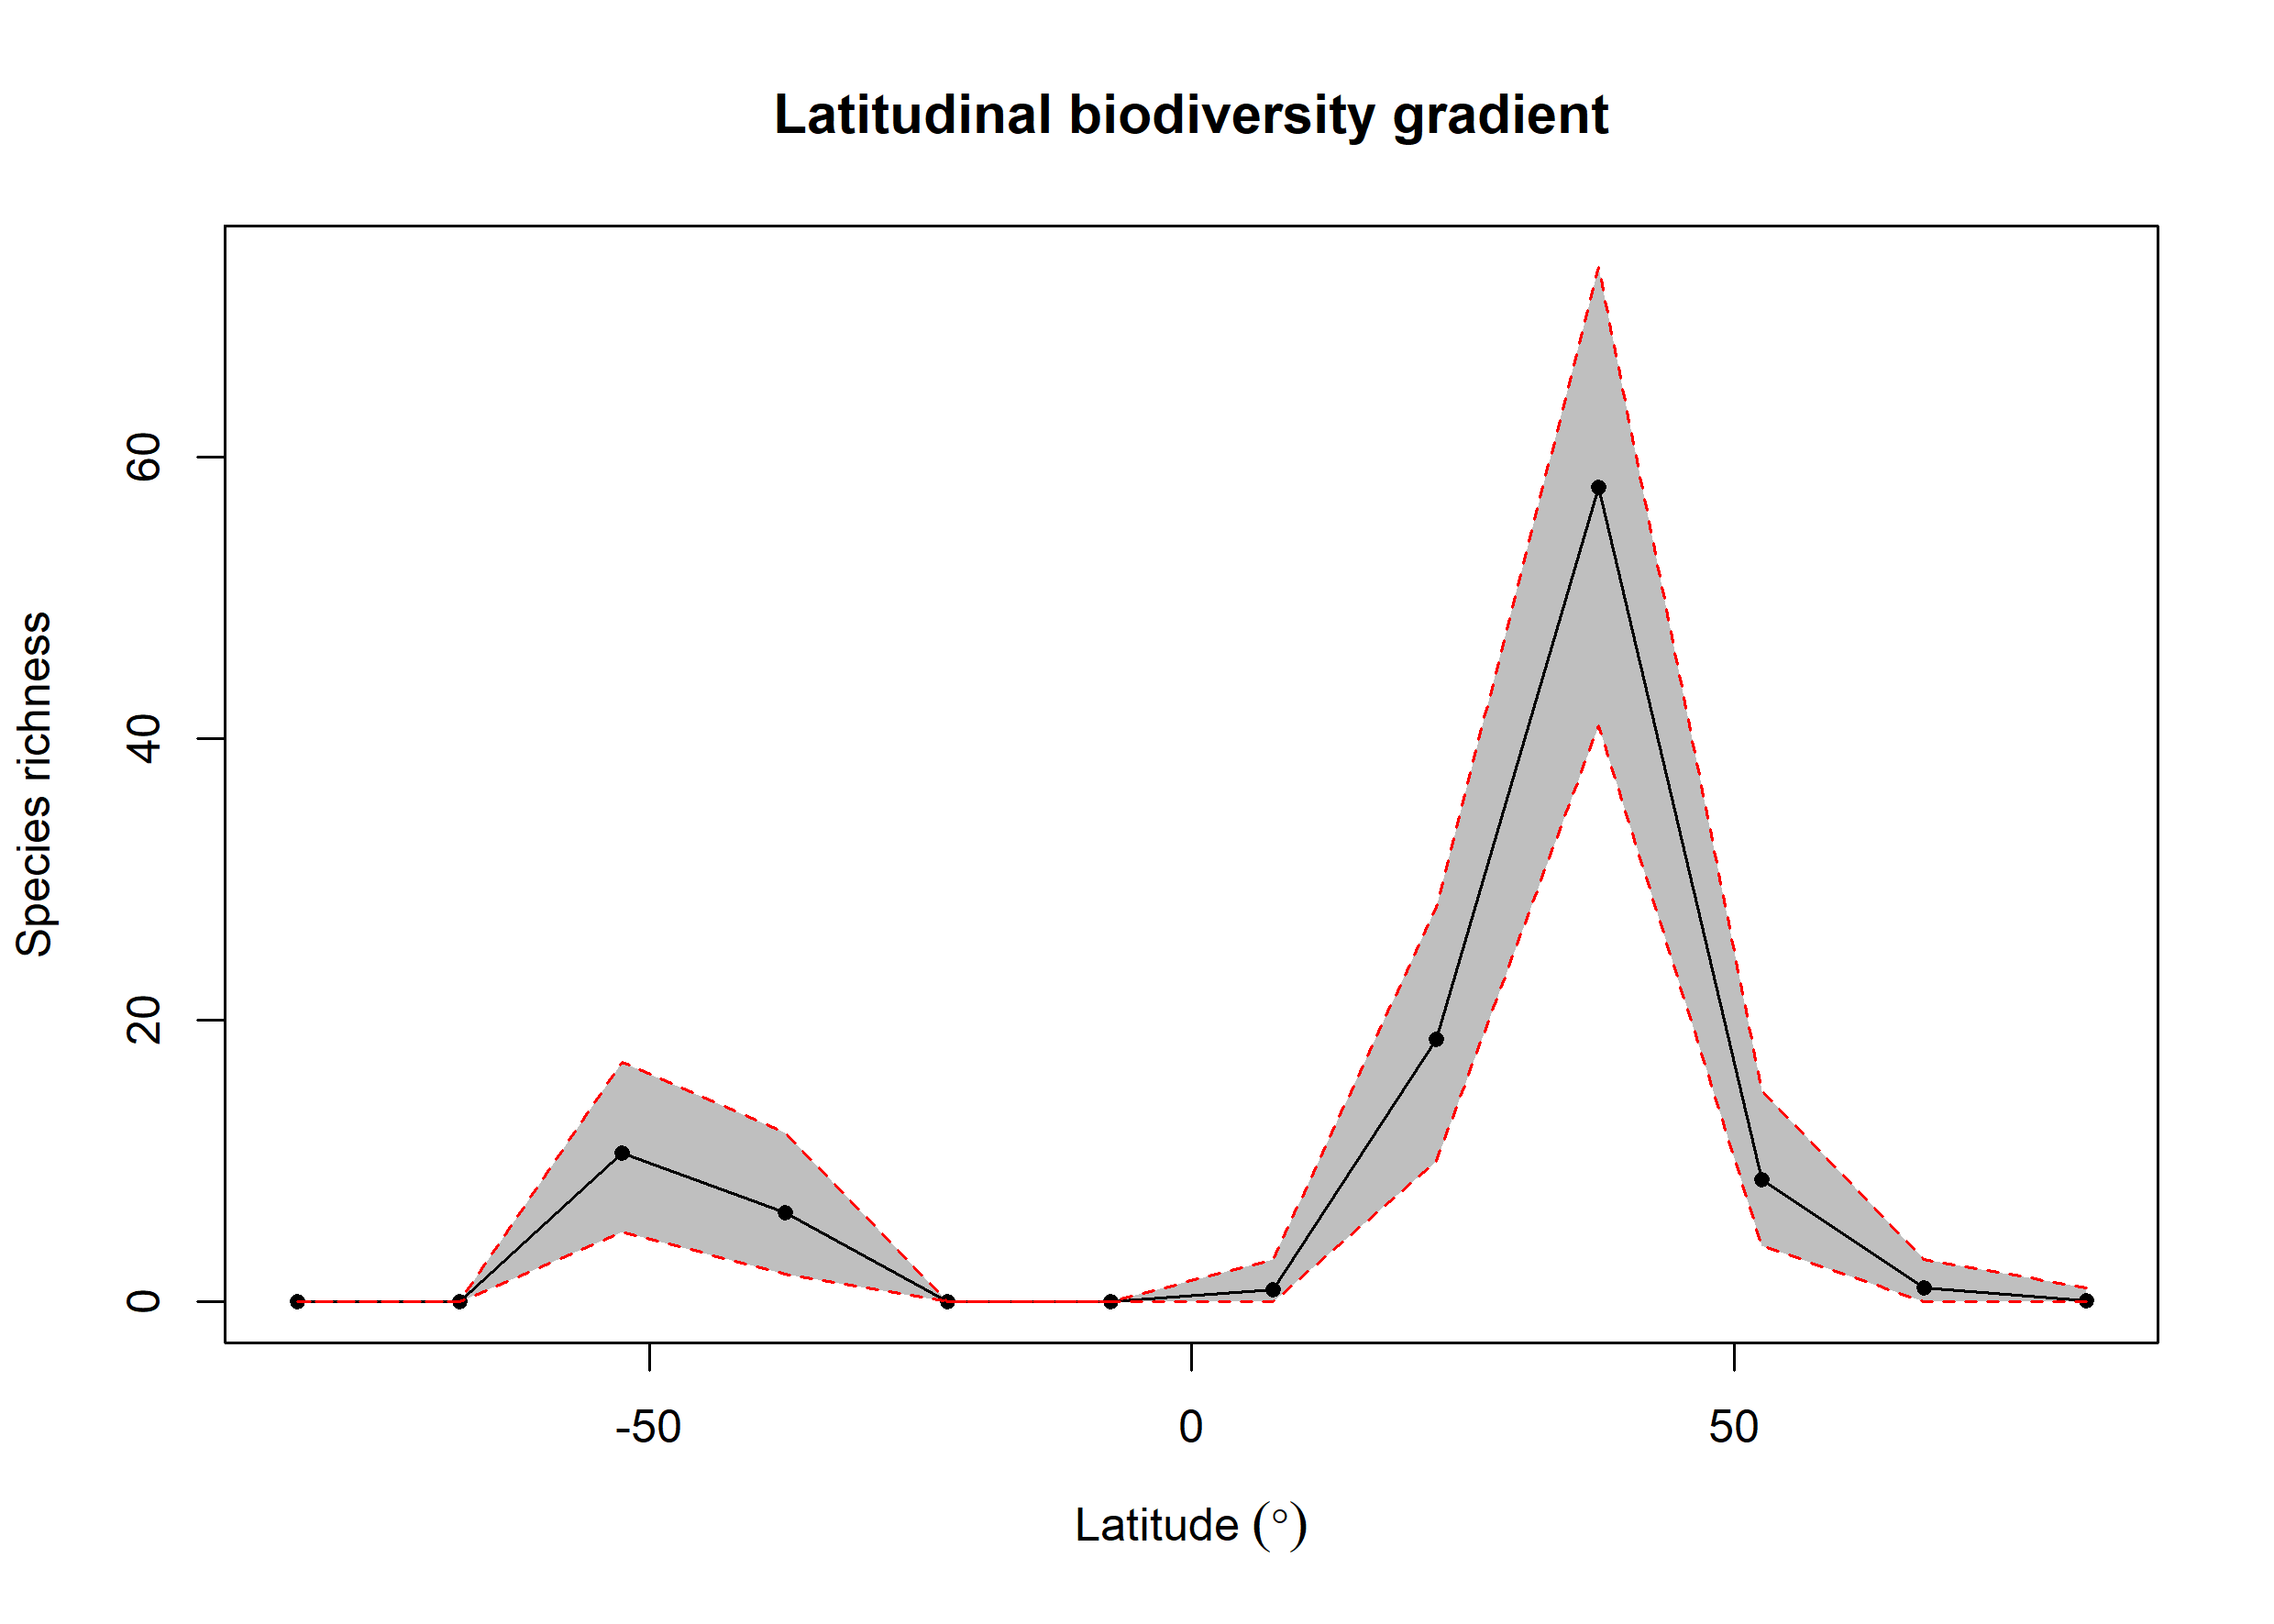

Values plotted in this chart, from the file beside it:
bin, max, min, mid, hemisphere, mean_richness, CI.Lower, CI.Upper
1, 90, 75, 82.5, N, 0.09, 0, 1
2, 75, 60, 67.5, N, 0.98, 0, 3
3, 60, 45, 52.5, N, 8.68, 4, 15
4, 45, 30, 37.5, N, 57.89, 40.95, 73.53
5, 30, 15, 22.5, N, 18.64, 10, 28.05
6, 15, 0, 7.5, N, 0.86, 0, 3
7, 0, -15, -7.5, S, 0, 0, 0
8, -15, -30, -22.5, S, 0, 0, 0
9, -30, -45, -37.5, S, 6.33, 2, 12
10, -45, -60, -52.5, S, 10.56, 5, 17
11, -60, -75, -67.5, S, 0, 0, 0
12, -75, -90, -82.5, S, 0, 0, 0
